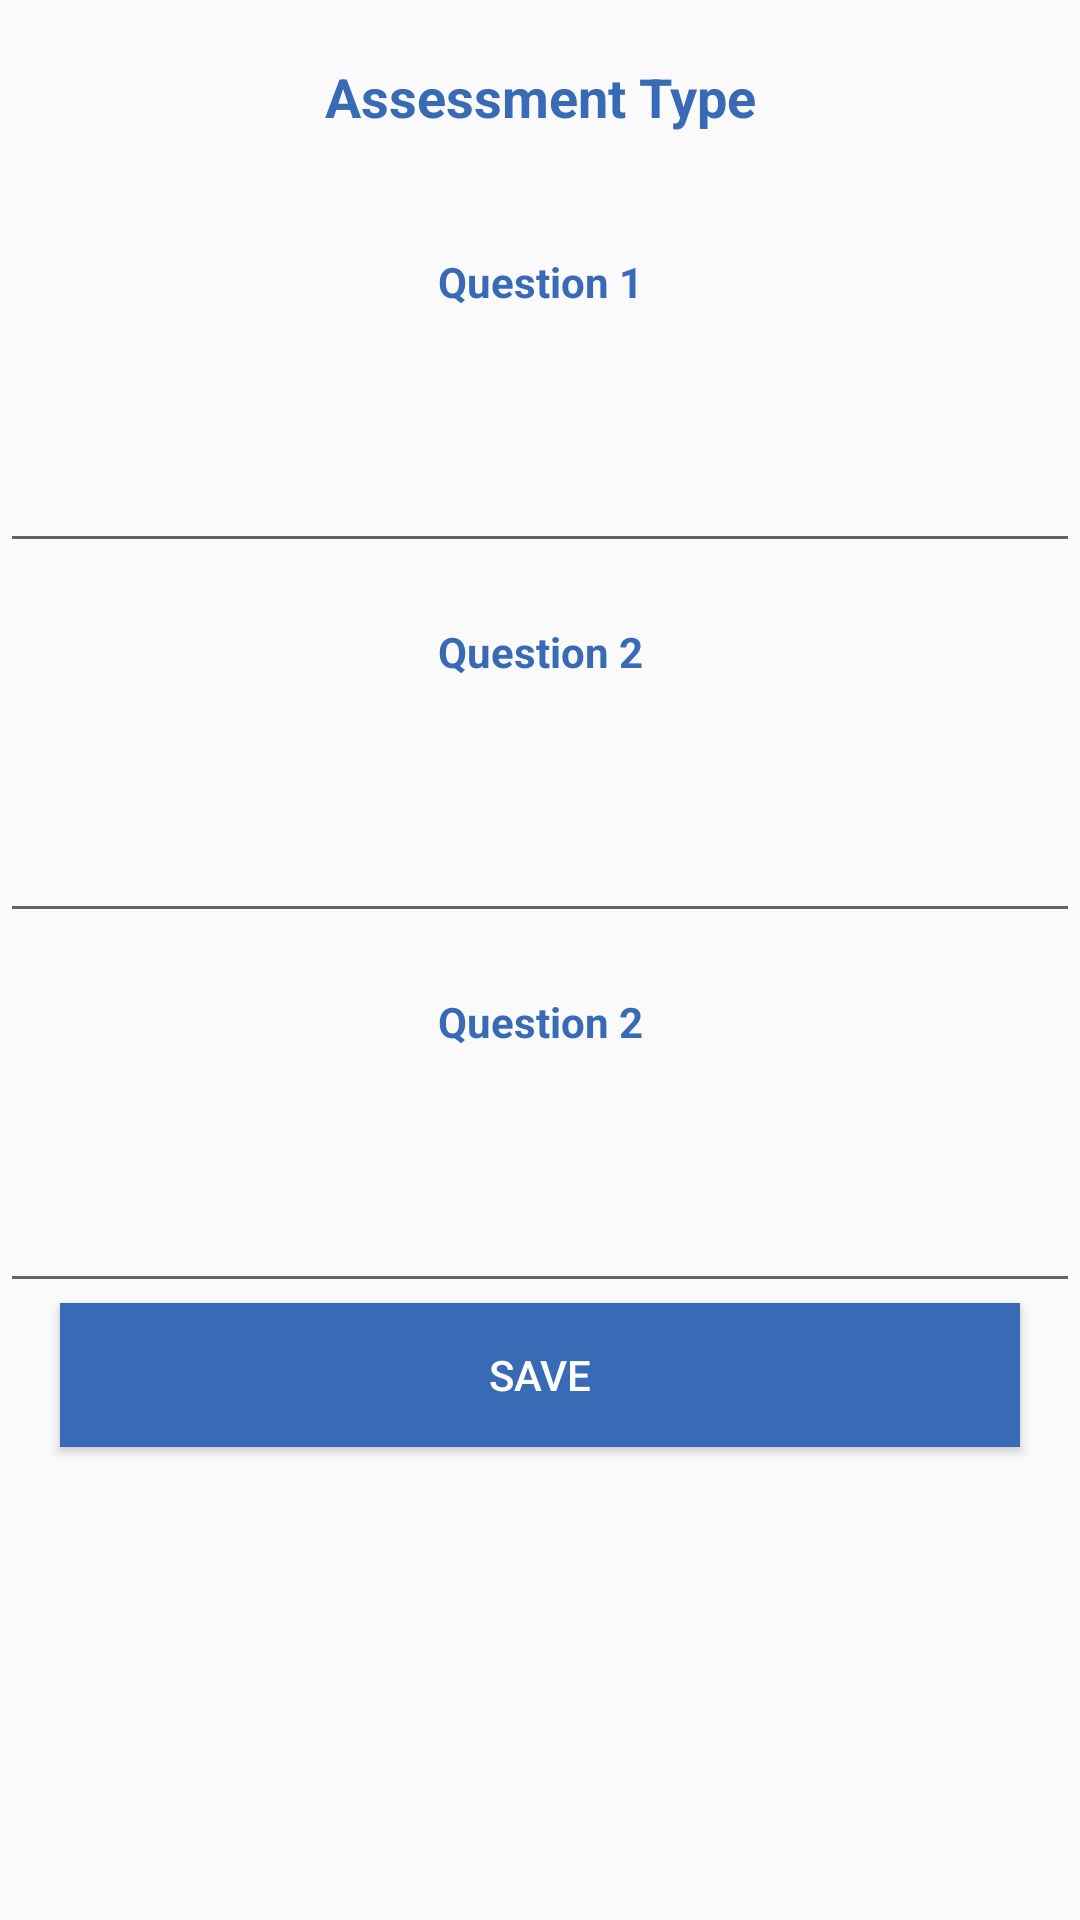

Here is an Android app screen rendered from its layout file. Give the layout XML and the strings, colors and styles it references.
<!-- AndroidManifest.xml: application theme AppTheme -->
<!-- res/layout/activity_edit_assessments.xml -->
<?xml version="1.0" encoding="utf-8"?>
<LinearLayout xmlns:android="http://schemas.android.com/apk/res/android"
    xmlns:tools="http://schemas.android.com/tools"
    android:id="@+id/assessmentLL"
    android:layout_width="match_parent"
    android:layout_height="match_parent"
    android:layout_margin="10dp"
    android:layout_marginLeft="10dp"
    android:layout_marginTop="10dp"
    android:layout_marginRight="10dp"
    android:orientation="vertical"
    tools:context=".activities.assessments.AssessmentsEditActivity">

    <TextView
        android:id="@+id/assessmentTypeTextView"
        android:layout_width="match_parent"
        android:layout_height="wrap_content"
        android:gravity="center_horizontal"
        android:padding="20dp"
        android:text="@string/assessmentTypeTextView"
        android:textAlignment="center"
        android:textColor="@color/colorPrimary"
        android:textSize="18sp"
        android:textStyle="bold" />

    <TextView
        android:id="@+id/textViewQuestion1"
        android:layout_width="match_parent"
        android:layout_height="wrap_content"
        android:gravity="center_horizontal"
        android:padding="20dp"
        android:text="@string/question1"
        android:textAlignment="center"
        android:textColor="@color/colorPrimary"
        android:textStyle="bold" />

    <EditText
        android:id="@+id/editTextAnswer1"
        android:layout_width="match_parent"
        android:layout_height="wrap_content"
        android:autofillHints="Enter Answer"
        android:padding="20dp" />

    <TextView
        android:id="@+id/textViewQuestion2"
        android:layout_width="match_parent"
        android:layout_height="wrap_content"
        android:gravity="center_horizontal"
        android:padding="20dp"
        android:text="@string/question2"
        android:textAlignment="center"
        android:textColor="@color/colorPrimary"
        android:textStyle="bold" />

    <EditText
        android:id="@+id/editTextAnswer2"
        android:layout_width="match_parent"
        android:layout_height="wrap_content"
        android:autofillHints="Enter Answer"
        android:padding="20dp" />

    <TextView
        android:id="@+id/textViewQuestion3"
        android:layout_width="match_parent"
        android:layout_height="wrap_content"
        android:gravity="center_horizontal"
        android:padding="20dp"
        android:text="@string/question2"
        android:textAlignment="center"
        android:textColor="@color/colorPrimary"
        android:textStyle="bold" />

    <EditText
        android:id="@+id/editTextAnswer3"
        android:layout_width="match_parent"
        android:layout_height="wrap_content"
        android:autofillHints="Enter Answer"
        android:padding="20dp" />

    <Button
        android:id="@+id/saveAssessmentButton"
        android:layout_width="match_parent"
        android:layout_height="wrap_content"
        android:layout_marginLeft="20dp"
        android:layout_marginRight="20dp"
        android:background="@color/colorPrimary"
        android:text="@string/saveButton"
        android:textColor="#FFFFFF" />


</LinearLayout>
<!-- resources referenced by this layout -->
<resources>
  <color name="colorPrimary">#386AB5</color>
  <string name="assessmentTypeTextView">Assessment Type</string>
  <string name="question1">Question 1</string>
  <string name="question2">Question 2</string>
  <string name="saveButton">Save</string>
  <style name="AppTheme" parent="Theme.AppCompat.Light.DarkActionBar">
          
          <item name="colorPrimary">#488EFF</item>
          <item name="colorPrimaryDark">#2D5BA6</item>
          <item name="colorAccent">#488EFF</item>
      </style>
</resources>
